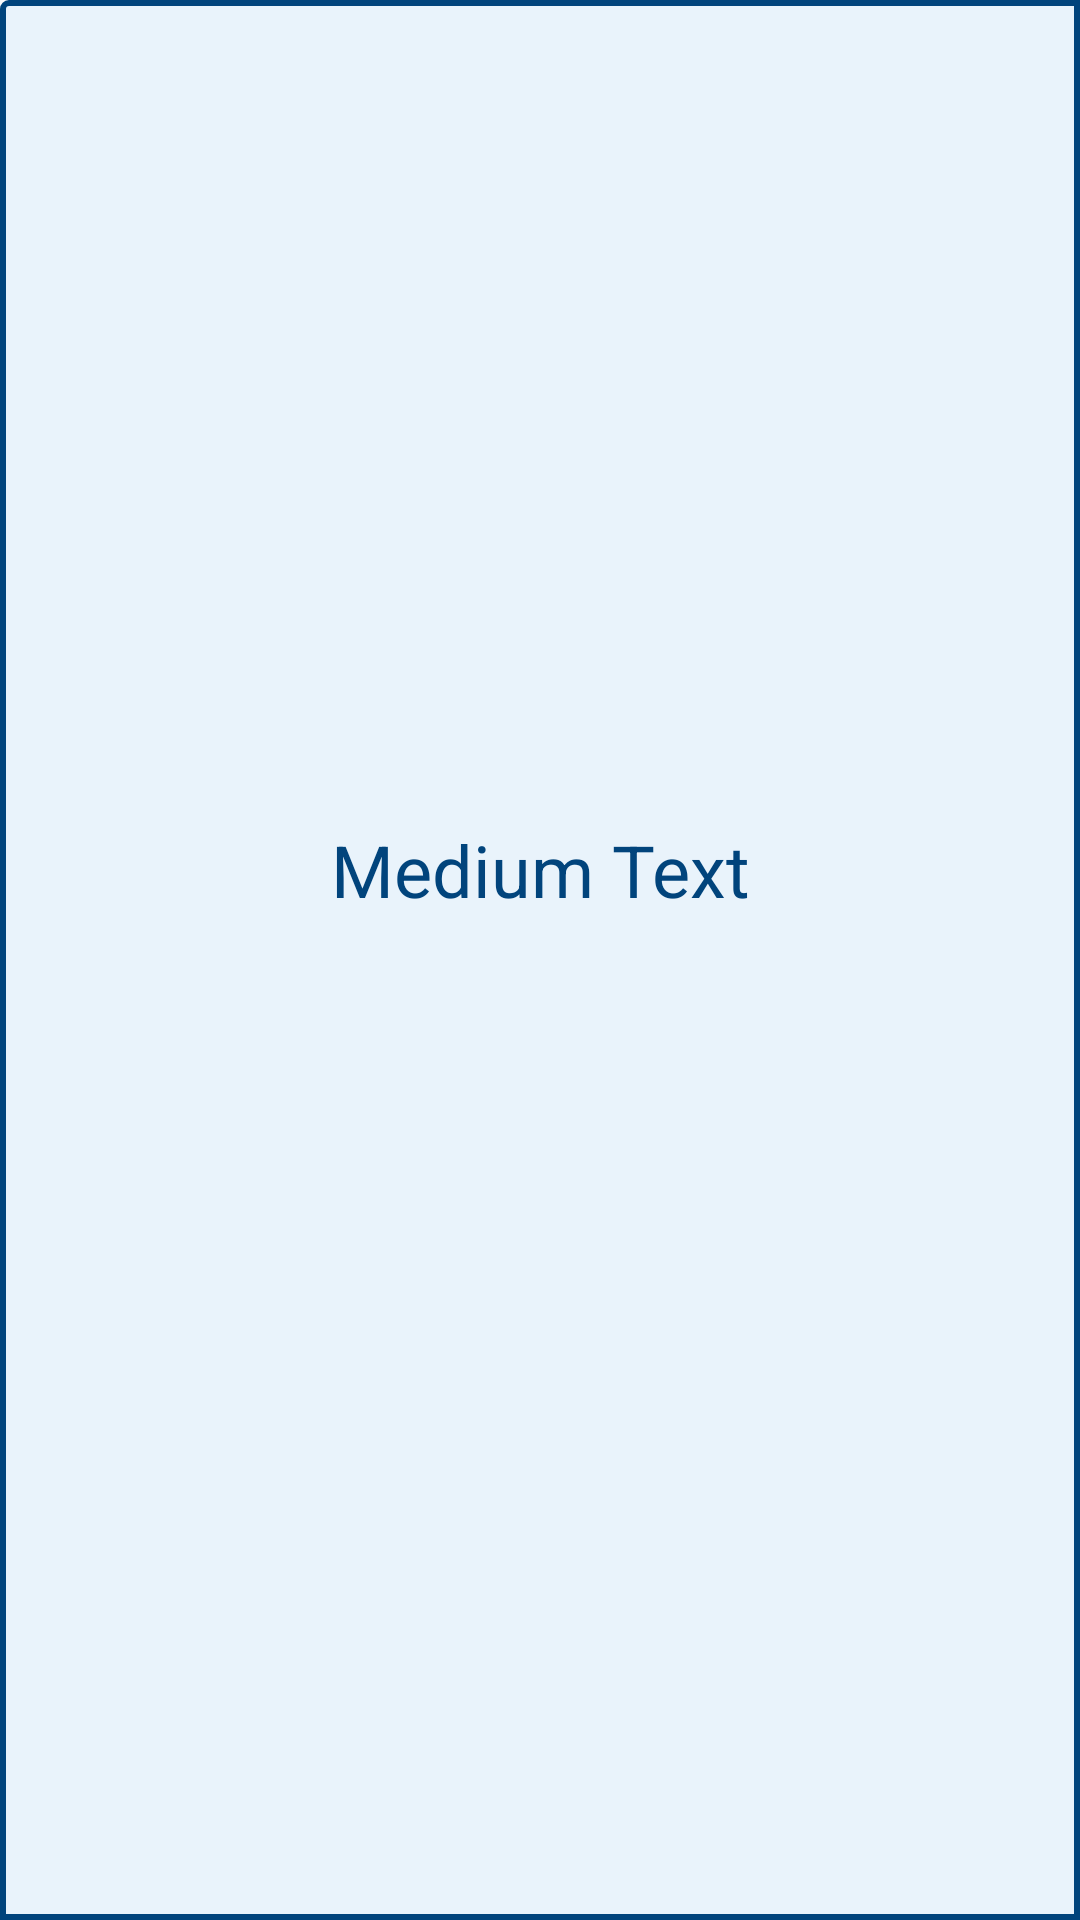

Here is an Android app screen rendered from its layout file. Give the layout XML and the strings, colors and styles it references.
<!-- AndroidManifest.xml: application theme AppTheme -->
<!-- res/layout/dialog_loading.xml -->
<?xml version="1.0" encoding="utf-8"?>
<LinearLayout xmlns:android="http://schemas.android.com/apk/res/android"
    style="@style/DialogDefault"
    android:id="@+id/dialog_loading_root"
    android:orientation="vertical"
    android:layout_width="350dp"
    android:layout_height="wrap_content"
    android:gravity="center"
    android:padding="10dp"
    android:background="@drawable/ll_dialog_default_background">

    <LinearLayout
        android:orientation="horizontal"
        android:layout_width="match_parent"
        android:layout_height="match_parent"
        android:layout_marginBottom="5dp"
        android:layout_marginTop="5dp"
        android:gravity="center_vertical">

        <TextView
            android:layout_width="match_parent"
            android:layout_height="wrap_content"
            android:paddingLeft="20dp"
            android:paddingRight="20dp"
            android:gravity="center_horizontal"
            android:textAppearance="?android:attr/textAppearanceMedium"
            android:textColor="@color/AppMediumBlue"
            android:textSize="24sp"
            android:text="Medium Text"
            android:id="@+id/tv_dialog_loading_title" />
    </LinearLayout>

    <TextView
        android:layout_width="wrap_content"
        android:layout_height="wrap_content"
        android:paddingLeft="20dp"
        android:paddingRight="20dp"
        android:layout_marginBottom="20dp"
        android:layout_marginTop="20dp"
        android:textColor="@color/AppMediumBlue"
        android:textAppearance="?android:attr/textAppearanceMedium"
        android:text="Medium Text"
        android:id="@+id/tv_dialog_loading_text" />

    <ProgressBar
        android:layout_width="wrap_content"
        android:layout_height="wrap_content"
        android:layout_margin="10dp"
        android:id="@+id/pb_dialog_loading"
        android:layout_gravity="center_horizontal" />

    <Button
        android:layout_width="match_parent"
        android:layout_height="wrap_content"
        android:layout_marginRight="5dp"
        android:textColor="@color/white"
        android:text="New Button"
        android:background="@color/AppGreen"
        android:id="@+id/bt_dialog_loading_accept" />

</LinearLayout>
<!-- resources referenced by this layout -->
<resources>
  <color name="AppGreen">#a6b92f</color>
  <color name="AppMediumBlue">#01447c</color>
  <color name="white">#FFFFFF</color>
  <!-- drawable ll_dialog_default_background (drawable) -->
  <?xml version="1.0" encoding="utf-8"?>
  <shape xmlns:android="http://schemas.android.com/apk/res/android"
      android:shape="rectangle">
      <corners
          android:radius="2dp"
          android:topRightRadius="0dp"
          android:bottomRightRadius="0dp"
          android:bottomLeftRadius="0dp" />
      <stroke
          android:width="2dp"
          android:color="@color/AppMediumBlue" />
      <solid android:color="@color/AppVLightBlue"/>
  </shape>
  <style name="DialogDefault">
          <item name="android:windowFrame">@null</item>
          <item name="android:windowTitleStyle">@null</item>
          <item name="android:windowBackground">@null</item>
          <item name="android:windowIsFloating">true</item>
          <item name="android:windowContentOverlay">@null</item>
          <item name="android:windowAnimationStyle">@android:style/Animation.Dialog</item>
          <item name="android:windowSoftInputMode">stateUnspecified|adjustPan</item>
      </style>
  <style name="AppTheme" parent="Theme.AppCompat.Light.DarkActionBar">
          
  
      </style>
  <color name="AppVLightBlue">#e9f3fb</color>
</resources>
